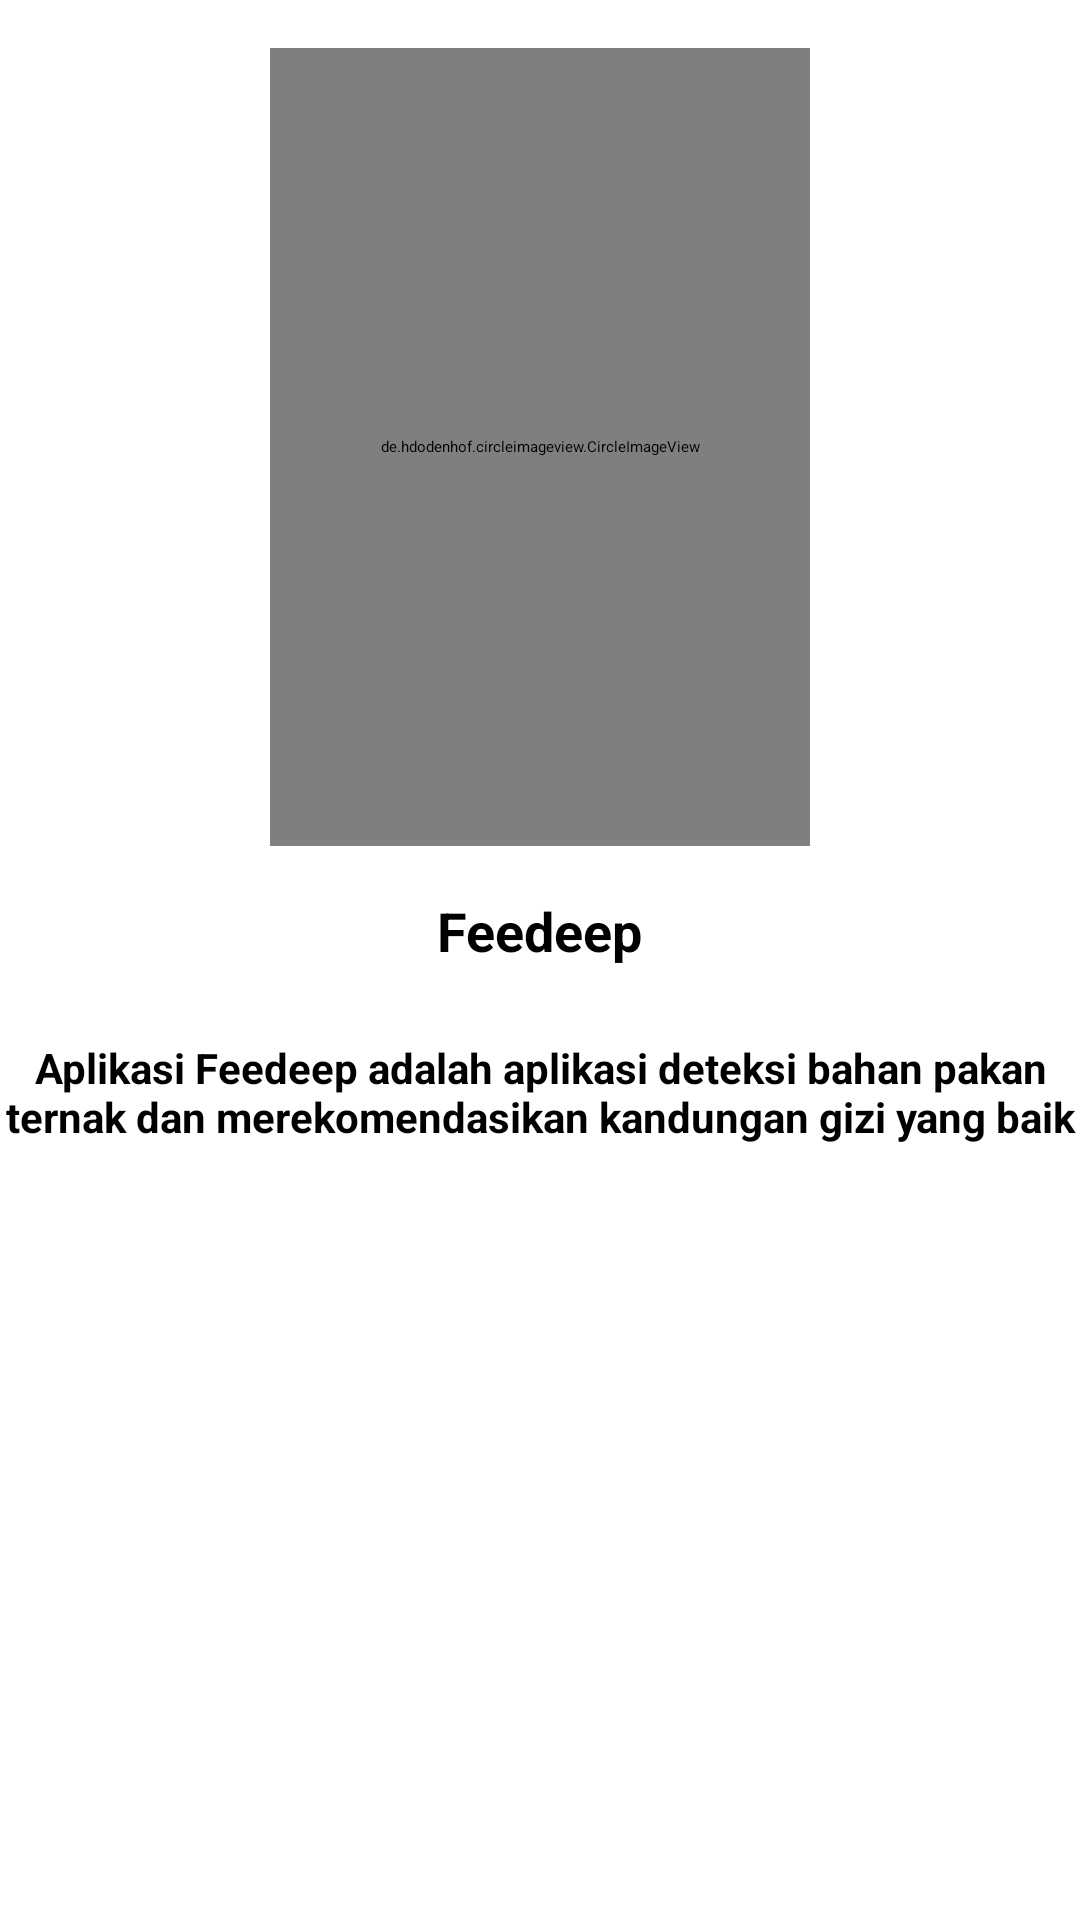

This screen was rendered from an Android layout file. Write that file and the resources it references.
<!-- AndroidManifest.xml: application theme Theme.FeedeepAplikasi -->
<!-- res/layout/activity_about.xml -->
<?xml version="1.0" encoding="utf-8"?>
<androidx.constraintlayout.widget.ConstraintLayout xmlns:android="http://schemas.android.com/apk/res/android"
    xmlns:app="http://schemas.android.com/apk/res-auto"
    xmlns:tools="http://schemas.android.com/tools"
    android:layout_width="match_parent"
    android:layout_height="match_parent"
    android:orientation="vertical"
    tools:context=".UI.About">


    <de.hdodenhof.circleimageview.CircleImageView
        android:id="@+id/about_photo"
        android:layout_width="180dp"
        android:layout_height="266dp"
        android:layout_gravity="center_horizontal"
        android:layout_marginTop="16dp"
        android:src="@drawable/logofeedeep1"
        app:layout_constraintTop_toTopOf="parent"
        tools:layout_editor_absoluteX="115dp"
        app:layout_constraintEnd_toEndOf="parent"
        app:layout_constraintStart_toStartOf="parent" />

    <TextView
        android:id="@+id/about_name"
        android:layout_width="wrap_content"
        android:layout_height="wrap_content"
        android:layout_gravity="center_horizontal"
        android:layout_marginTop="16dp"
        android:text="@string/feedeep"
        android:textSize="18sp"
        android:textStyle="bold"
        app:layout_constraintEnd_toEndOf="@+id/about_photo"
        app:layout_constraintStart_toStartOf="@+id/about_photo"
        app:layout_constraintTop_toBottomOf="@+id/about_photo" />

    <TextView
        android:id="@+id/about"
        android:layout_width="wrap_content"
        android:layout_height="wrap_content"
        android:layout_gravity="center_horizontal"
        android:layout_marginStart="32dp"
        android:layout_marginTop="24dp"
        android:text="@string/descripsi"
        android:textAlignment="center"
        android:textSize="14sp"
        android:textStyle="bold"
        app:layout_constraintEnd_toEndOf="parent"
        app:layout_constraintHorizontal_bias="1.0"
        app:layout_constraintStart_toStartOf="parent"
        app:layout_constraintTop_toBottomOf="@+id/about_name" />


</androidx.constraintlayout.widget.ConstraintLayout>
<!-- resources referenced by this layout -->
<resources>
  <!-- drawable logofeedeep1: png bitmap (drawable, 555791 bytes) -->
  <string name="descripsi">Aplikasi Feedeep adalah aplikasi deteksi bahan pakan ternak dan merekomendasikan kandungan gizi yang baik</string>
      //Language
  <string name="feedeep">Feedeep</string>
  <style name="Theme.FeedeepAplikasi" parent="Theme.MaterialComponents.DayNight.DarkActionBar">
          
          <item name="colorPrimary">@color/purple_500</item>
          <item name="colorPrimaryVariant">@color/purple_500</item>
          <item name="colorOnPrimary">@color/white</item>
          
          <item name="colorSecondary">@color/teal_200</item>
          <item name="colorSecondaryVariant">@color/grey</item>
          <item name="colorOnSecondary">@color/black</item>
          
          <item name="android:statusBarColor" tools:targetApi="l">?attr/colorPrimaryVariant</item>
          
      </style>
  <color name="purple_500">#075E55</color>
  <color name="white">#FFFFFFFF</color>
  <color name="teal_200">#FF03DAC5</color>
  <color name="grey">#cecfcf</color>
  <color name="black">#FF000000</color>
</resources>
